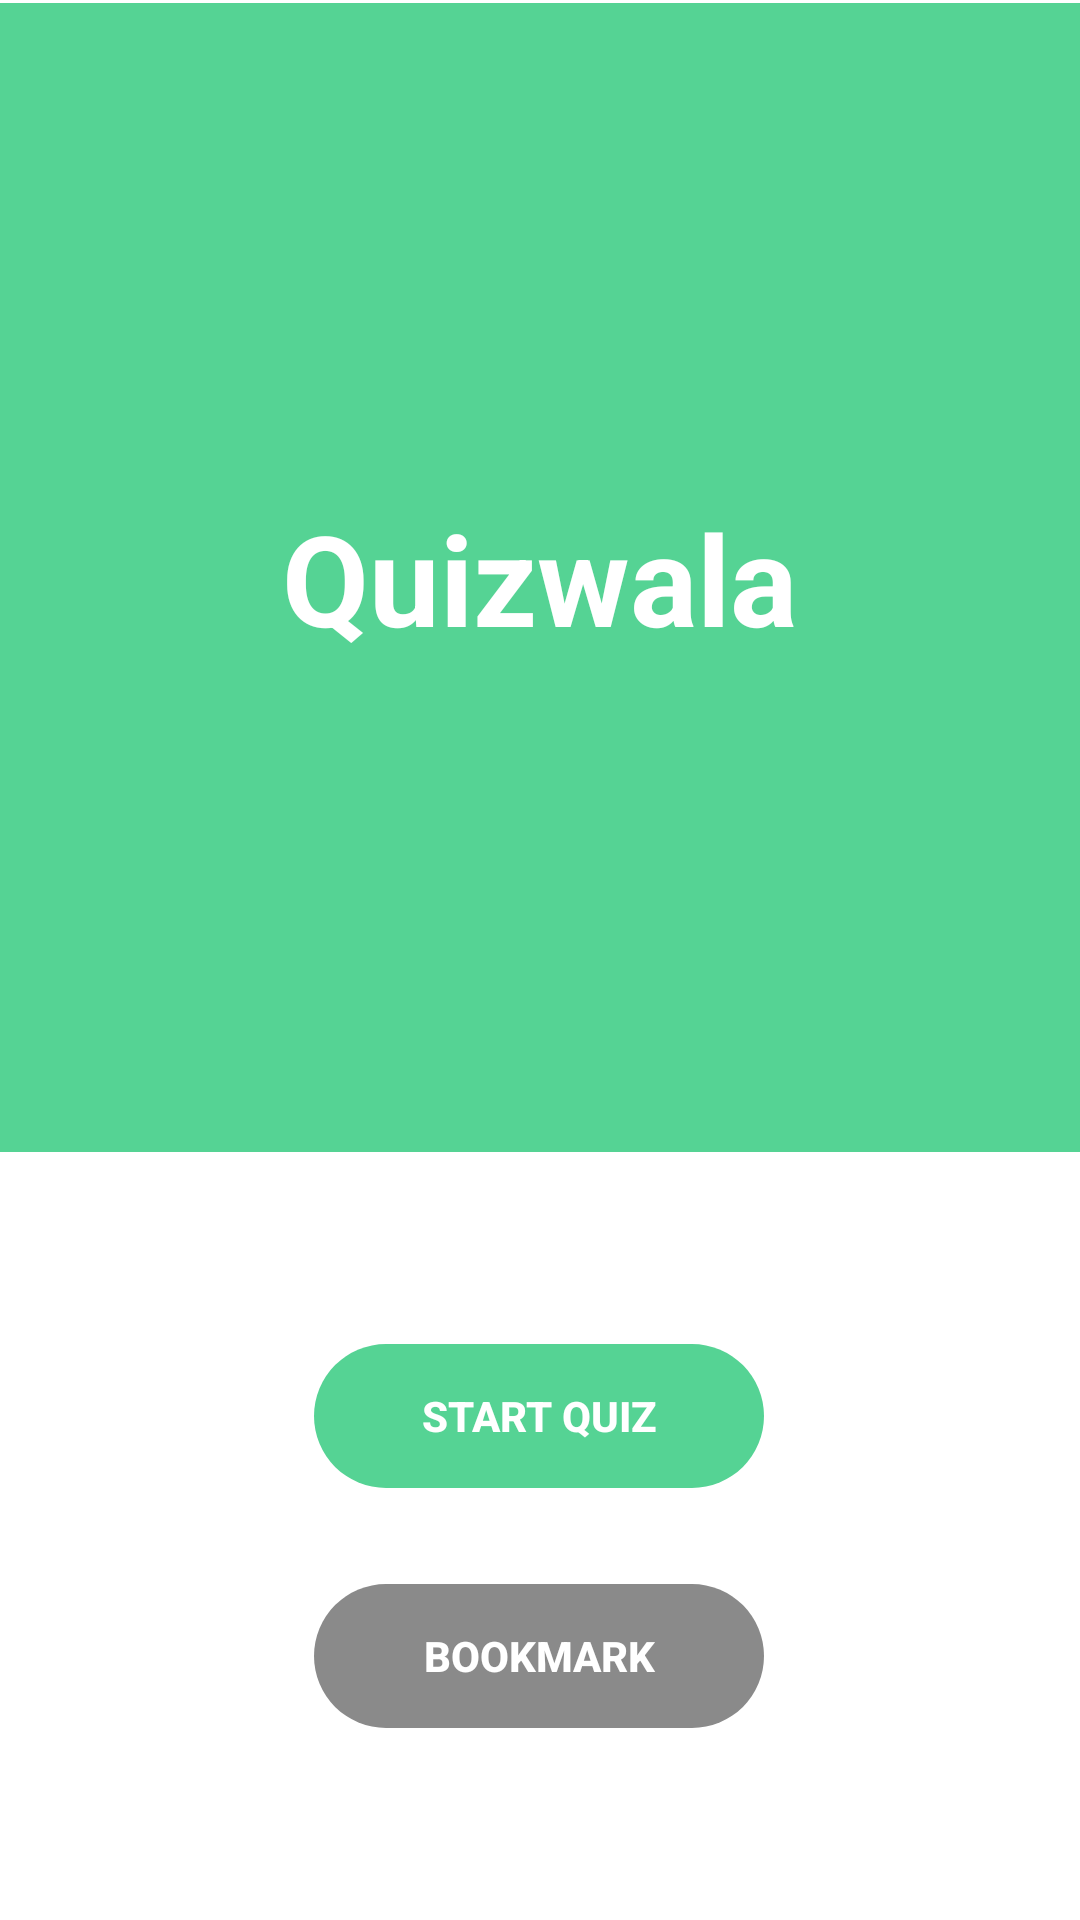

This screen was rendered from an Android layout file. Write that file and the resources it references.
<!-- AndroidManifest.xml: application theme Theme.Quizwala -->
<!-- res/layout/activity_main.xml -->
<?xml version="1.0" encoding="utf-8"?>
<androidx.constraintlayout.widget.ConstraintLayout xmlns:android="http://schemas.android.com/apk/res/android"
    xmlns:app="http://schemas.android.com/apk/res-auto"
    xmlns:tools="http://schemas.android.com/tools"
    android:layout_width="match_parent"
    android:layout_height="match_parent"
    tools:context=".MainActivity">

    <FrameLayout
        android:layout_width="0dp"
        android:layout_height="0dp"
        android:layout_marginTop="1dp"
        app:layout_constraintBottom_toTopOf="@+id/start_btn"
        app:layout_constraintEnd_toEndOf="parent"
        app:layout_constraintHorizontal_bias="1.0"
        app:layout_constraintStart_toStartOf="parent"
        app:layout_constraintTop_toTopOf="parent"
        android:layout_marginBottom="64dp"
        android:background="@color/purple_200"
        app:layout_constraintVertical_bias="1.0">
        <TextView
            android:layout_width="wrap_content"
            android:layout_height="wrap_content"
            android:text="@string/app_name"
            android:textColor="@android:color/white"
            android:textStyle="bold"
            android:textSize="42dp"
            android:layout_gravity="center" />

    </FrameLayout>

    <Button
        android:id="@+id/start_btn"
        android:layout_width="150dp"
        android:layout_height="wrap_content"
        android:layout_marginBottom="32dp"
        android:text="Start Quiz"
        android:textColor="@android:color/white"
        android:textStyle="bold"
        android:stateListAnimator="@null"
        app:layout_constraintBottom_toTopOf="@+id/bookmark_btn"
        app:layout_constraintEnd_toEndOf="parent"
        app:layout_constraintHorizontal_bias="0.498"
        android:background="@drawable/rounded_corners"
        app:layout_constraintStart_toStartOf="parent" />

    <Button
        android:id="@+id/bookmark_btn"
        android:layout_width="150dp"
        android:layout_height="wrap_content"
        android:layout_marginBottom="64dp"
        android:text="Bookmark"
        android:textColor="@android:color/white"
        android:textStyle="bold"
        android:stateListAnimator="@null"
        android:backgroundTint="#8A8A8A"
        app:layout_constraintBottom_toBottomOf="parent"
        app:layout_constraintEnd_toEndOf="parent"
        app:layout_constraintHorizontal_bias="0.498"
        android:background="@drawable/rounded_corners"
        app:layout_constraintStart_toStartOf="parent" />
</androidx.constraintlayout.widget.ConstraintLayout>
<!-- resources referenced by this layout -->
<resources>
  <color name="purple_200">#55D394</color>
  <!-- drawable rounded_corners (drawable) -->
  <?xml version="1.0" encoding="utf-8"?>
  <shape android:shape="rectangle" xmlns:android="http://schemas.android.com/apk/res/android">
       <corners android:radius="300dp" />
      <solid android:color="@color/purple_200" />
  </shape>
  <string name="app_name">Quizwala</string>
  <style name="Theme.Quizwala" parent="Theme.MaterialComponents.DayNight.NoActionBar">
          
          <item name="colorPrimary">@color/purple_500</item>
          <item name="colorPrimaryVariant">@color/purple_700</item>
          <item name="colorOnPrimary">@color/white</item>
          
          <item name="colorSecondary">@color/teal_200</item>
          <item name="colorSecondaryVariant">@color/teal_700</item>
          <item name="colorOnSecondary">@color/black</item>
          
          <item name="android:statusBarColor" tools:targetApi="l">?attr/colorPrimaryVariant</item>
          
      </style>
  <color name="purple_500">#55D394</color>
  <color name="purple_700">#55D394</color>
  <color name="white">#FFFFFFFF</color>
  <color name="teal_200">#FF03DAC5</color>
  <color name="teal_700">#FF018786</color>
  <color name="black">#FF000000</color>
</resources>
